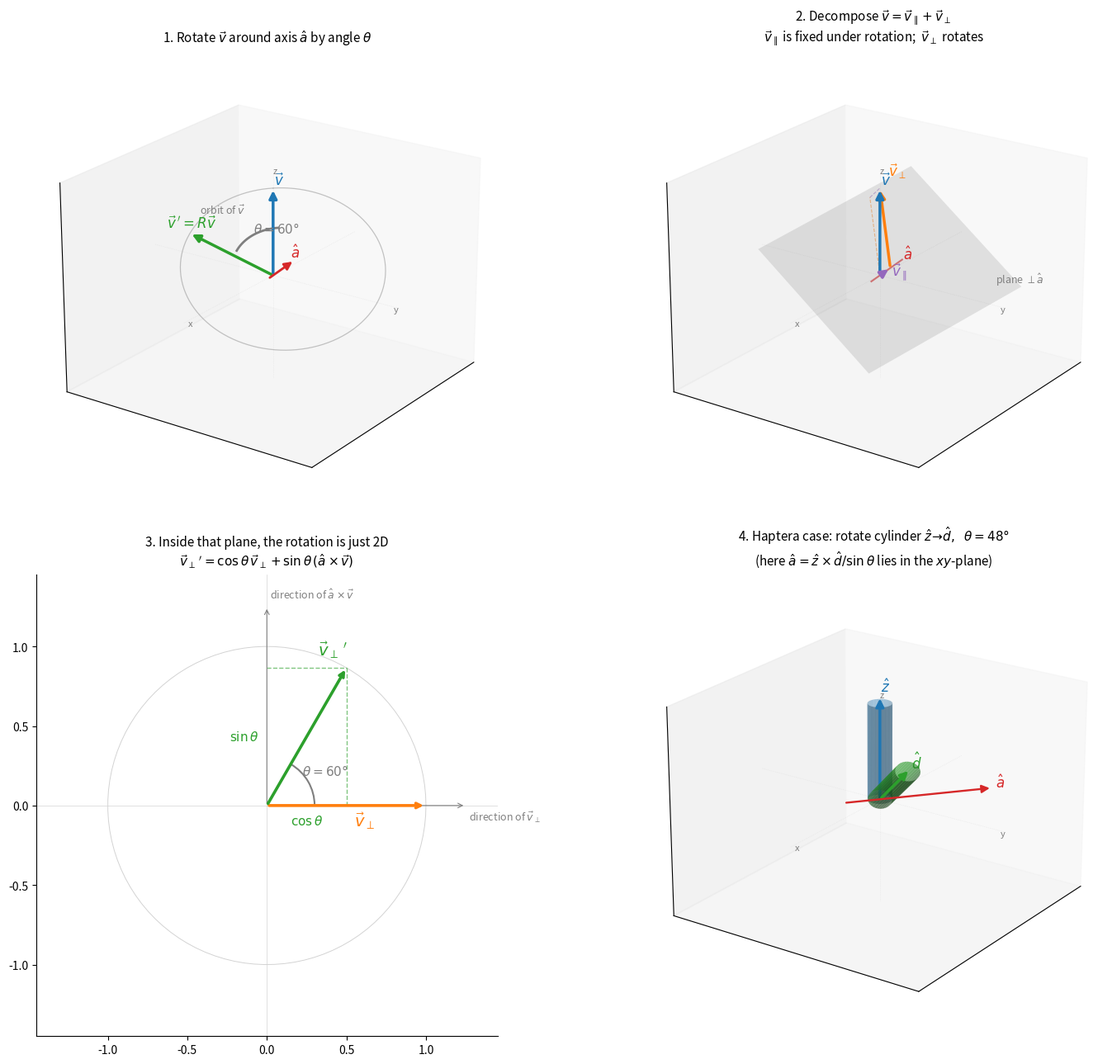

Here is the Python script that generated this plot: (Note: this script raises an exception after producing the figure.)
"""Visualize the Rodrigues rotation formula in four steps.

The formula:
    R v = v_par + cos(θ) v_perp + sin(θ) (a × v)

geometrically:
1. Set up the problem: rotate v around axis a by angle θ.
2. Decompose v = v_par + v_perp.  (v_par stays fixed; v_perp rotates.)
3. In the 2D plane ⊥ a, v_perp rotates by θ.  The basis {v_perp, a×v} is orthogonal.
4. Apply to a cylinder along z to align with a segment direction d (the haptera case).
"""
import numpy as np
import matplotlib.pyplot as plt
from matplotlib.patches import FancyArrowPatch, Arc
from mpl_toolkits.mplot3d import proj3d


class Arrow3D(FancyArrowPatch):
    def __init__(self, start, end, **kwargs):
        super().__init__((0, 0), (0, 0), **kwargs)
        self._s = np.asarray(start, dtype=float)
        self._e = np.asarray(end, dtype=float)
    def do_3d_projection(self, renderer=None):
        xs = (self._s[0], self._e[0])
        ys = (self._s[1], self._e[1])
        zs = (self._s[2], self._e[2])
        x2, y2, _ = proj3d.proj_transform(xs, ys, zs, self.axes.M)
        self.set_positions((x2[0], y2[0]), (x2[1], y2[1]))
        return min(self._s[2], self._e[2])


def arr3d(ax, s, e, color, lw=2.5, label=None, label_off=(0, 0, 0),
          ls='-', alpha=1.0, fontsize=12):
    a = Arrow3D(s, e, mutation_scale=14, lw=lw, arrowstyle='-|>',
                color=color, linestyle=ls, alpha=alpha, zorder=10)
    ax.add_artist(a)
    if label:
        ax.text(e[0]+label_off[0], e[1]+label_off[1], e[2]+label_off[2],
                label, color=color, fontsize=fontsize, fontweight='bold')


def line3d(ax, s, e, color='gray', lw=1, ls='-', alpha=1.0):
    ax.plot([s[0], e[0]], [s[1], e[1]], [s[2], e[2]],
            color=color, lw=lw, ls=ls, alpha=alpha)


def setup3d(ax, title, lim=1.2):
    ax.set_xlim(-lim, lim); ax.set_ylim(-lim, lim); ax.set_zlim(-lim, lim)
    ax.set_xticks([]); ax.set_yticks([]); ax.set_zticks([])
    ax.set_title(title, pad=8, fontsize=11)
    line3d(ax, (-lim, 0, 0), (lim, 0, 0), 'lightgray', lw=0.5, ls=':', alpha=0.5)
    line3d(ax, (0, -lim, 0), (0, lim, 0), 'lightgray', lw=0.5, ls=':', alpha=0.5)
    line3d(ax, (0, 0, -lim), (0, 0, lim), 'lightgray', lw=0.5, ls=':', alpha=0.5)
    ax.text(lim*0.96, 0, -0.06, 'x', color='gray', fontsize=8)
    ax.text(0, lim*0.96, -0.06, 'y', color='gray', fontsize=8)
    ax.text(0, 0, lim*0.97, 'z', color='gray', fontsize=8)
    ax.view_init(elev=22, azim=35)


def rodrigues(a, theta):
    c, s = np.cos(theta), np.sin(theta)
    K = np.array([[ 0,    -a[2],  a[1]],
                  [ a[2],  0,    -a[0]],
                  [-a[1],  a[0],  0  ]])
    return np.eye(3) + s*K + (1-c) * (K @ K)


def perp_basis(a):
    arbitrary = np.array([1., 0, 0]) if abs(a[0]) < 0.9 else np.array([0, 1., 0])
    e1 = np.cross(a, arbitrary); e1 /= np.linalg.norm(e1)
    e2 = np.cross(a, e1)
    return e1, e2


# ── Example for panels 1-3:  rotate v = ẑ around â = (1,1,1)/√3 by 60° ──────
a_hat = np.array([1., 1., 1.]) / np.sqrt(3)
v = np.array([0., 0., 1.])
theta = np.deg2rad(60.0)
v_par = np.dot(v, a_hat) * a_hat
v_perp = v - v_par
a_cross_v = np.cross(a_hat, v)
v_perp_rot = np.cos(theta) * v_perp + np.sin(theta) * a_cross_v
v_prime = v_par + v_perp_rot
assert np.allclose(rodrigues(a_hat, theta) @ v, v_prime, atol=1e-9)


fig = plt.figure(figsize=(15, 13))


# ── Panel 1: the rotation problem ─────────────────────────────────────────────
ax1 = fig.add_subplot(2, 2, 1, projection='3d')
setup3d(ax1, r'1. Rotate $\vec v$ around axis $\hat a$ by angle $\theta$')

arr3d(ax1, -a_hat * 0.3, a_hat * 1.15, 'C3',
      label=r'$\hat a$', label_off=(0.05, 0, 0.05), lw=2.0)
arr3d(ax1, [0, 0, 0], v, 'C0',
      label=r'$\vec v$', label_off=(0.04, 0.04, 0.06))
arr3d(ax1, [0, 0, 0], v_prime, 'C2',
      label=r"$\vec v\,' = R\vec v$", label_off=(0.04, -0.20, 0.02))

# Full orbit circle (rotating v around a by all angles 0..2π)
phi = np.linspace(0, 2*np.pi, 120)
orbit = np.array([
    np.cos(p) * v_perp + np.sin(p) * a_cross_v + v_par
    for p in phi
])
ax1.plot(orbit[:, 0], orbit[:, 1], orbit[:, 2], 'gray', lw=0.9, alpha=0.45)
ax1.text(orbit[15, 0]+0.05, orbit[15, 1]+0.0, orbit[15, 2]+0.05,
         'orbit of $\\vec v$', color='gray', fontsize=9)

# theta arc (small concentric arc inside the orbit, for readability)
n_arc = 30
arc = np.array([
    np.cos(t) * v_perp + np.sin(t) * a_cross_v + v_par
    for t in np.linspace(0, theta, n_arc)
])
arc_inner = (arc - v_par) * 0.50 + v_par
ax1.plot(arc_inner[:, 0], arc_inner[:, 1], arc_inner[:, 2], 'C7', lw=2)
mid = arc_inner[len(arc_inner)//2]
ax1.text(mid[0]+0.02, mid[1]+0.02, mid[2]+0.04,
         rf'$\theta = {np.rad2deg(theta):.0f}°$', color='C7', fontsize=11)


# ── Panel 2: decomposition v = v_par + v_perp ────────────────────────────────
ax2 = fig.add_subplot(2, 2, 2, projection='3d')
setup3d(ax2, r'2. Decompose $\vec v = \vec v_\parallel + \vec v_\perp$' '\n'
              r'$\vec v_\parallel$ is fixed under rotation;  $\vec v_\perp$ rotates')

# axis â (faint extended line)
line3d(ax2, -a_hat*0.5, a_hat*1.2, 'C3', lw=1.5, alpha=0.6)
ax2.text(a_hat[0]*1.25, a_hat[1]*1.25, a_hat[2]*1.25, r'$\hat a$',
         color='C3', fontsize=12, fontweight='bold')

# Plane perpendicular to â passing through tip of v_par
e1_pl, e2_pl = perp_basis(a_hat)
S = 0.75
sgrid = np.array([[-S, S], [-S, S]])
tgrid = np.array([[-S, -S], [S, S]])
Xp = v_par[0] + sgrid * e1_pl[0] + tgrid * e2_pl[0]
Yp = v_par[1] + sgrid * e1_pl[1] + tgrid * e2_pl[1]
Zp = v_par[2] + sgrid * e1_pl[2] + tgrid * e2_pl[2]
ax2.plot_surface(Xp, Yp, Zp, alpha=0.13, color='gray', edgecolor='none')
ax2.text(v_par[0]+e1_pl[0]*0.6+e2_pl[0]*0.6,
         v_par[1]+e1_pl[1]*0.6+e2_pl[1]*0.6,
         v_par[2]+e1_pl[2]*0.6+e2_pl[2]*0.6,
         r'plane $\perp\hat a$', color='gray', fontsize=9)

# v
arr3d(ax2, [0, 0, 0], v, 'C0',
      label=r'$\vec v$', label_off=(0.04, 0.04, 0.06))
# v_par
arr3d(ax2, [0, 0, 0], v_par, 'C4',
      label=r'$\vec v_\parallel$', label_off=(0.06, 0.05, -0.05))
# v_perp at tip of v_par (tip-to-tail addition: v_par + v_perp = v)
arr3d(ax2, v_par, v_par + v_perp, 'C1',
      label=r'$\vec v_\perp$', label_off=(-0.20, -0.06, 0.04))

# parallelogram dashed sides
line3d(ax2, [0, 0, 0], v_perp, 'C1', lw=0.8, ls='--', alpha=0.45)
line3d(ax2, v_perp, v, 'C4', lw=0.8, ls='--', alpha=0.45)


# ── Panel 3: the 2D rotation in the plane ⊥ â ────────────────────────────────
ax3 = fig.add_subplot(2, 2, 3)
ax3.set_aspect('equal')
LIM2 = 1.45
ax3.set_xlim(-LIM2, LIM2); ax3.set_ylim(-LIM2, LIM2)
ax3.set_title(r'3. Inside that plane, the rotation is just 2D'
              '\n'
              r"$\vec v_\perp\,' = \cos\theta\,\vec v_\perp + \sin\theta\,(\hat a\times\vec v)$",
              fontsize=11, pad=8)

ax3.axhline(0, color='lightgray', lw=0.5)
ax3.axvline(0, color='lightgray', lw=0.5)
phi2 = np.linspace(0, 2*np.pi, 100)
ax3.plot(np.cos(phi2), np.sin(phi2), color='lightgray', lw=0.7)

# basis labels
ax3.annotate('', xy=(1.25, 0), xytext=(0, 0),
             arrowprops=dict(arrowstyle='->', color='gray', lw=0.8))
ax3.text(1.27, -0.07, r'direction of $\vec v_\perp$', color='gray',
         fontsize=9, va='center')
ax3.annotate('', xy=(0, 1.25), xytext=(0, 0),
             arrowprops=dict(arrowstyle='->', color='gray', lw=0.8))
ax3.text(0.02, 1.30, r'direction of $\hat a\times\vec v$', color='gray', fontsize=9)

# Original v_perp at (1, 0)
ax3.annotate('', xy=(1.0, 0), xytext=(0, 0),
             arrowprops=dict(arrowstyle='->', color='C1', lw=2.6))
ax3.text(0.55, -0.13, r'$\vec v_\perp$', color='C1', fontsize=14, fontweight='bold')

# Rotated v_perp at (cos θ, sin θ)
ct, st = np.cos(theta), np.sin(theta)
ax3.annotate('', xy=(ct, st), xytext=(0, 0),
             arrowprops=dict(arrowstyle='->', color='C2', lw=2.6))
ax3.text(ct-0.18, st+0.08, r"$\vec v_\perp\,'$", color='C2',
         fontsize=14, fontweight='bold')

# component projections
ax3.plot([ct, ct], [0, st], 'C2--', lw=1, alpha=0.6)
ax3.plot([0, ct], [st, st], 'C2--', lw=1, alpha=0.6)
ax3.text(ct/2, -0.12, r'$\cos\theta$', color='C2',
         fontsize=11, ha='center')
ax3.text(-0.05, st/2, r'$\sin\theta$', color='C2',
         fontsize=11, ha='right', va='center')

# theta arc
arc = Arc((0, 0), 0.6, 0.6, angle=0, theta1=0, theta2=np.rad2deg(theta),
          color='C7', lw=1.5)
ax3.add_patch(arc)
ax3.text(0.42*np.cos(theta/2), 0.42*np.sin(theta/2)-0.02,
         rf'$\theta={np.rad2deg(theta):.0f}°$', color='C7', fontsize=11, ha='center')

ax3.spines['top'].set_visible(False)
ax3.spines['right'].set_visible(False)


# ── Panel 4: haptera-specific case — rotate cylinder along ẑ to align with d̂ ─
ax4 = fig.add_subplot(2, 2, 4, projection='3d')

# Sample haptera segment direction
d_hap = np.array([0.5, 0.6, 0.7])
d_hap /= np.linalg.norm(d_hap)
z_hat = np.array([0., 0., 1.])
cross_zd = np.cross(z_hat, d_hap)
sin_t_hap = np.linalg.norm(cross_zd)
a_hat_hap = cross_zd / sin_t_hap
cos_t_hap = float(np.dot(z_hat, d_hap))
theta_hap = np.arccos(cos_t_hap)
R_hap = rodrigues(a_hat_hap, theta_hap)
assert np.allclose(R_hap @ z_hat, d_hap, atol=1e-6)

setup3d(ax4,
        rf'4. Haptera case: rotate cylinder $\hat z\!\to\!\hat d,\;\;\theta={np.rad2deg(theta_hap):.0f}°$'
        '\n'
        r'(here $\hat a = \hat z\times\hat d/\sin\theta$ lies in the $xy$-plane)')

def make_cyl(radius=0.10, length=1.10, n_u=32, n_v=2):
    u = np.linspace(0, 2*np.pi, n_u)
    v_ = np.linspace(0, length, n_v)
    U, V = np.meshgrid(u, v_)
    X = radius * np.cos(U)
    Y = radius * np.sin(U)
    Z = V
    return X, Y, Z

def rotate_surf(X, Y, Z, R):
    pts = np.stack([X.ravel(), Y.ravel(), Z.ravel()], axis=0)
    rot = R @ pts
    return (rot[0].reshape(X.shape),
            rot[1].reshape(Y.shape),
            rot[2].reshape(Z.shape))

X, Y, Z = make_cyl()
ax4.plot_surface(X, Y, Z, alpha=0.40, color='C0', edgecolor='none')
Xr, Yr, Zr = rotate_surf(X, Y, Z, R_hap)
ax4.plot_surface(Xr, Yr, Zr, alpha=0.65, color='C2', edgecolor='none')

arr3d(ax4, [0, 0, 0], z_hat*1.18, 'C0',
      label=r'$\hat z$', label_off=(0.02, 0.02, 0.06))
arr3d(ax4, [0, 0, 0], d_hap*1.18, 'C2',
      label=r'$\hat d$', label_off=(0.04, 0.04, 0.04))
arr3d(ax4, -a_hat_hap*0.3, a_hat_hap*0.95, 'C3',
      label=r'$\hat a$', label_off=(-0.12, -0.04, -0.06), lw=1.7)


plt.tight_layout()
out = '/Users/elile/Documents/MLML/Thesis/Artificial Holdfast/Artificial-Holdfast/rodrigues_visualization.png'
plt.savefig(out, dpi=140, bbox_inches='tight')
print(f"saved {out}")
